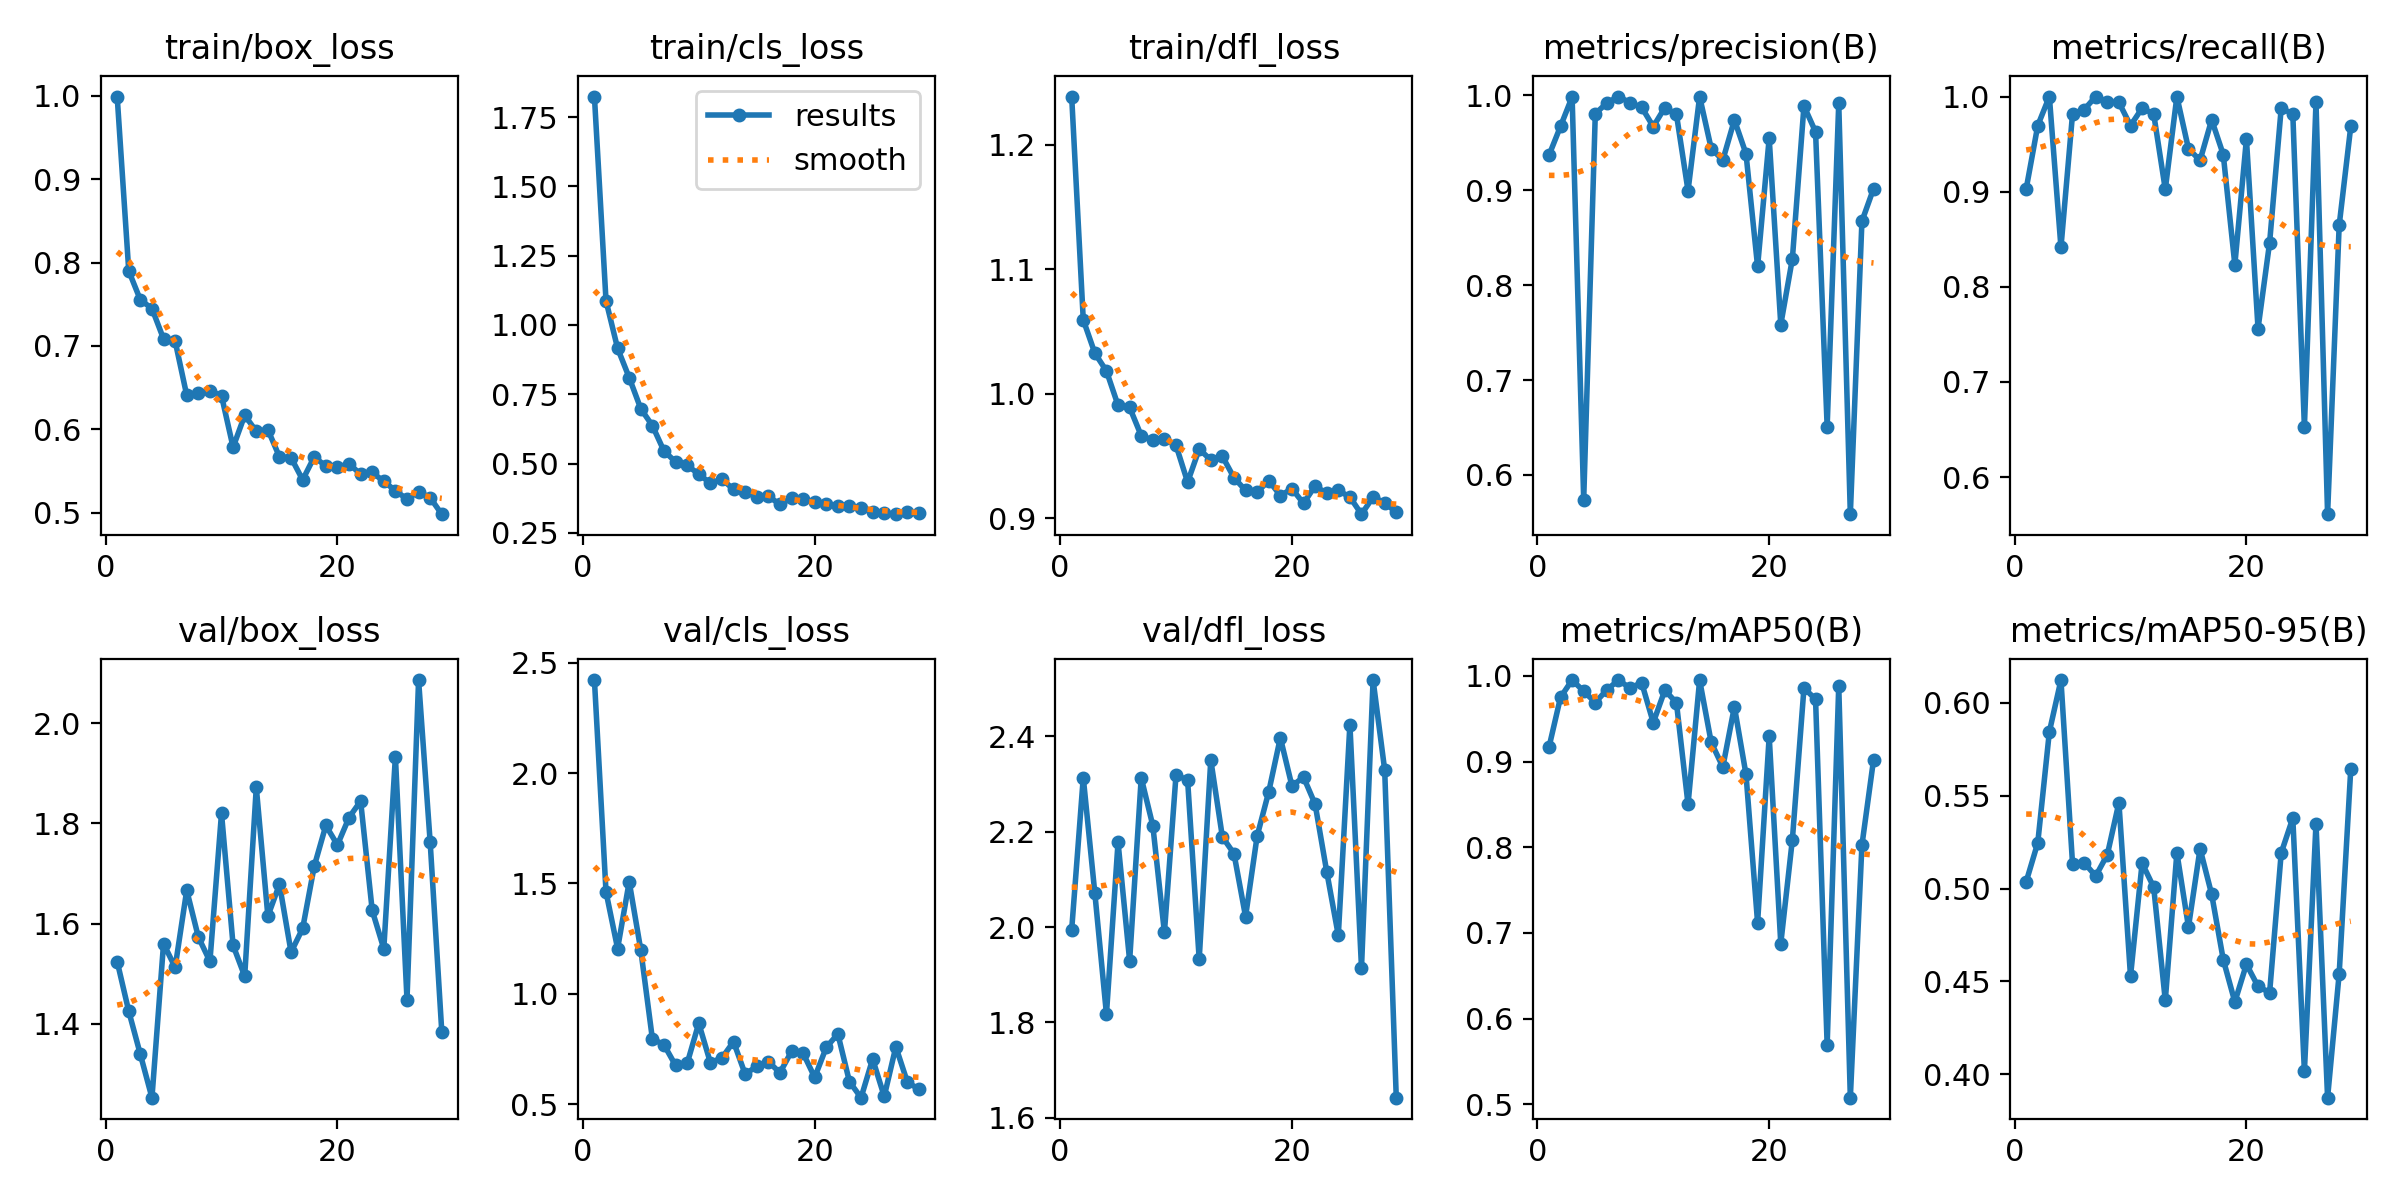

Source data for this figure (header and first rows):
epoch, time, train/box_loss, train/cls_loss, train/dfl_loss, metrics/precision(B), metrics/recall(B), metrics/mAP50(B), metrics/mAP50-95(B), val/box_loss, val/cls_loss, val/dfl_loss, lr/pg0, lr/pg1, lr/pg2
1, 262.4, 0.999, 1.824, 1.239, 0.9367, 0.9029, 0.9163, 0.5037, 1.524, 2.421, 1.994, 0.0005491, 0.0005491, 0.0005491
2, 493.2, 0.7899, 1.087, 1.059, 0.9673, 0.9695, 0.9748, 0.5247, 1.425, 1.461, 2.314, 0.001094, 0.001094, 0.001094
3, 722.8, 0.7552, 0.9156, 1.032, 0.9983, 1, 0.995, 0.5844, 1.339, 1.205, 2.071, 0.001628, 0.001628, 0.001628
4, 970.2, 0.7449, 0.81, 1.018, 0.5741, 0.8415, 0.9821, 0.6123, 1.252, 1.507, 1.817, 0.001617, 0.001617, 0.001617
5, 1235, 0.7085, 0.6976, 0.9905, 0.9806, 0.9817, 0.9688, 0.5133, 1.56, 1.198, 2.178, 0.001601, 0.001601, 0.001601
6, 1544, 0.7058, 0.6367, 0.9888, 0.992, 0.9862, 0.9836, 0.514, 1.513, 0.7958, 1.929, 0.001584, 0.001584, 0.001584
7, 1866, 0.6408, 0.5451, 0.9661, 0.9987, 1, 0.995, 0.5068, 1.667, 0.7691, 2.313, 0.001568, 0.001568, 0.001568
8, 2187, 0.6437, 0.506, 0.9625, 0.9922, 0.9939, 0.9856, 0.5183, 1.573, 0.6755, 2.213, 0.001551, 0.001551, 0.001551
9, 2469, 0.6465, 0.493, 0.9634, 0.9874, 0.9939, 0.9919, 0.5463, 1.525, 0.6845, 1.989, 0.001535, 0.001535, 0.001535
10, 2695, 0.6403, 0.462, 0.9584, 0.967, 0.9695, 0.9454, 0.4528, 1.82, 0.8666, 2.319, 0.001518, 0.001518, 0.001518
11, 2992, 0.5785, 0.4285, 0.9288, 0.9871, 0.9878, 0.9831, 0.5137, 1.556, 0.6886, 2.309, 0.001502, 0.001502, 0.001502
12, 3269, 0.6169, 0.4436, 0.9553, 0.9799, 0.9817, 0.9685, 0.5008, 1.495, 0.7092, 1.932, 0.001485, 0.001485, 0.001485
13, 3527, 0.5977, 0.4066, 0.9467, 0.8995, 0.9024, 0.85, 0.4398, 1.872, 0.783, 2.351, 0.001469, 0.001469, 0.001469
14, 3803, 0.5996, 0.3967, 0.9495, 0.9987, 1, 0.995, 0.5193, 1.615, 0.6363, 2.189, 0.001452, 0.001452, 0.001452
15, 4068, 0.567, 0.3795, 0.9324, 0.9439, 0.9451, 0.9222, 0.4794, 1.679, 0.6711, 2.154, 0.001436, 0.001436, 0.001436
16, 4333, 0.566, 0.3811, 0.9222, 0.9318, 0.9329, 0.8936, 0.5215, 1.543, 0.693, 2.022, 0.001419, 0.001419, 0.001419
17, 4636, 0.5395, 0.3533, 0.9207, 0.9741, 0.9756, 0.9638, 0.497, 1.59, 0.6422, 2.191, 0.001403, 0.001403, 0.001403
18, 4916, 0.567, 0.3744, 0.9301, 0.9385, 0.939, 0.885, 0.4618, 1.715, 0.7388, 2.284, 0.001386, 0.001386, 0.001386
19, 5154, 0.5559, 0.3735, 0.9181, 0.8197, 0.8232, 0.7119, 0.439, 1.796, 0.7311, 2.397, 0.00137, 0.00137, 0.00137
20, 5412, 0.5545, 0.3608, 0.9235, 0.9548, 0.9554, 0.9293, 0.4593, 1.757, 0.6214, 2.296, 0.001353, 0.001353, 0.001353
21, 5677, 0.5589, 0.3553, 0.9118, 0.7585, 0.7561, 0.6876, 0.4473, 1.812, 0.7574, 2.315, 0.001337, 0.001337, 0.001337
22, 5940, 0.5461, 0.3462, 0.9258, 0.8278, 0.8465, 0.8089, 0.4441, 1.845, 0.818, 2.258, 0.00132, 0.00132, 0.00132
23, 6206, 0.5484, 0.3476, 0.9197, 0.9888, 0.9878, 0.9857, 0.5192, 1.626, 0.6017, 2.116, 0.001304, 0.001304, 0.001304
24, 6470, 0.5376, 0.3396, 0.9222, 0.9616, 0.9817, 0.9726, 0.538, 1.55, 0.5294, 1.983, 0.001287, 0.001287, 0.001287
25, 6720, 0.5265, 0.3254, 0.9168, 0.6509, 0.6524, 0.5692, 0.4017, 1.934, 0.7044, 2.425, 0.001271, 0.001271, 0.001271
26, 6999, 0.5163, 0.3201, 0.9031, 0.9915, 0.9939, 0.9881, 0.535, 1.448, 0.5351, 1.915, 0.001254, 0.001254, 0.001254
27, 7247, 0.5252, 0.3171, 0.9168, 0.5587, 0.561, 0.5079, 0.3875, 2.087, 0.7598, 2.518, 0.001238, 0.001238, 0.001238
28, 7511, 0.518, 0.3239, 0.9123, 0.8674, 0.8646, 0.8024, 0.4542, 1.762, 0.5991, 2.33, 0.001221, 0.001221, 0.001221
29, 7786, 0.4983, 0.3204, 0.9045, 0.9015, 0.9685, 0.9018, 0.5645, 1.384, 0.5677, 1.642, 0.001205, 0.001205, 0.001205
